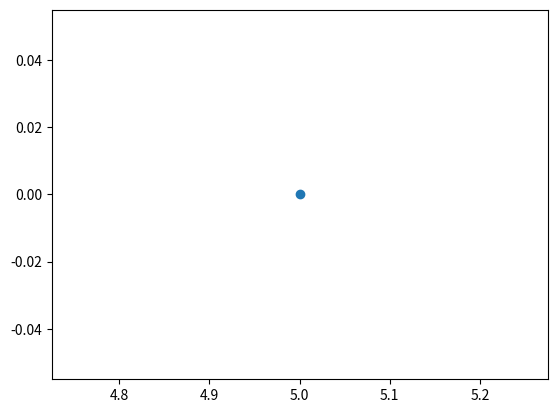

This chart was generated by the following Python code:
import matplotlib.pyplot as plt
import numpy as np
from scipy.optimize import linprog

            
#min -> deixa igual. max -> inverte sinal
objetivo = [1, 2]
coefs = [[1, 0],[1, 0],[1, 1]]
results = [8,5,10]
#        minX maxX minY maxY
limites = ((5, 8), (0, None))
    

resultado  = linprog(objetivo,A_ub = coefs,b_ub = results,bounds = limites)

if resultado.success:
    x_obj, y_obj = resultado.x



print("x =", x_obj, "\ny =", y_obj)
plt.scatter(x_obj, y_obj)

plt.show()